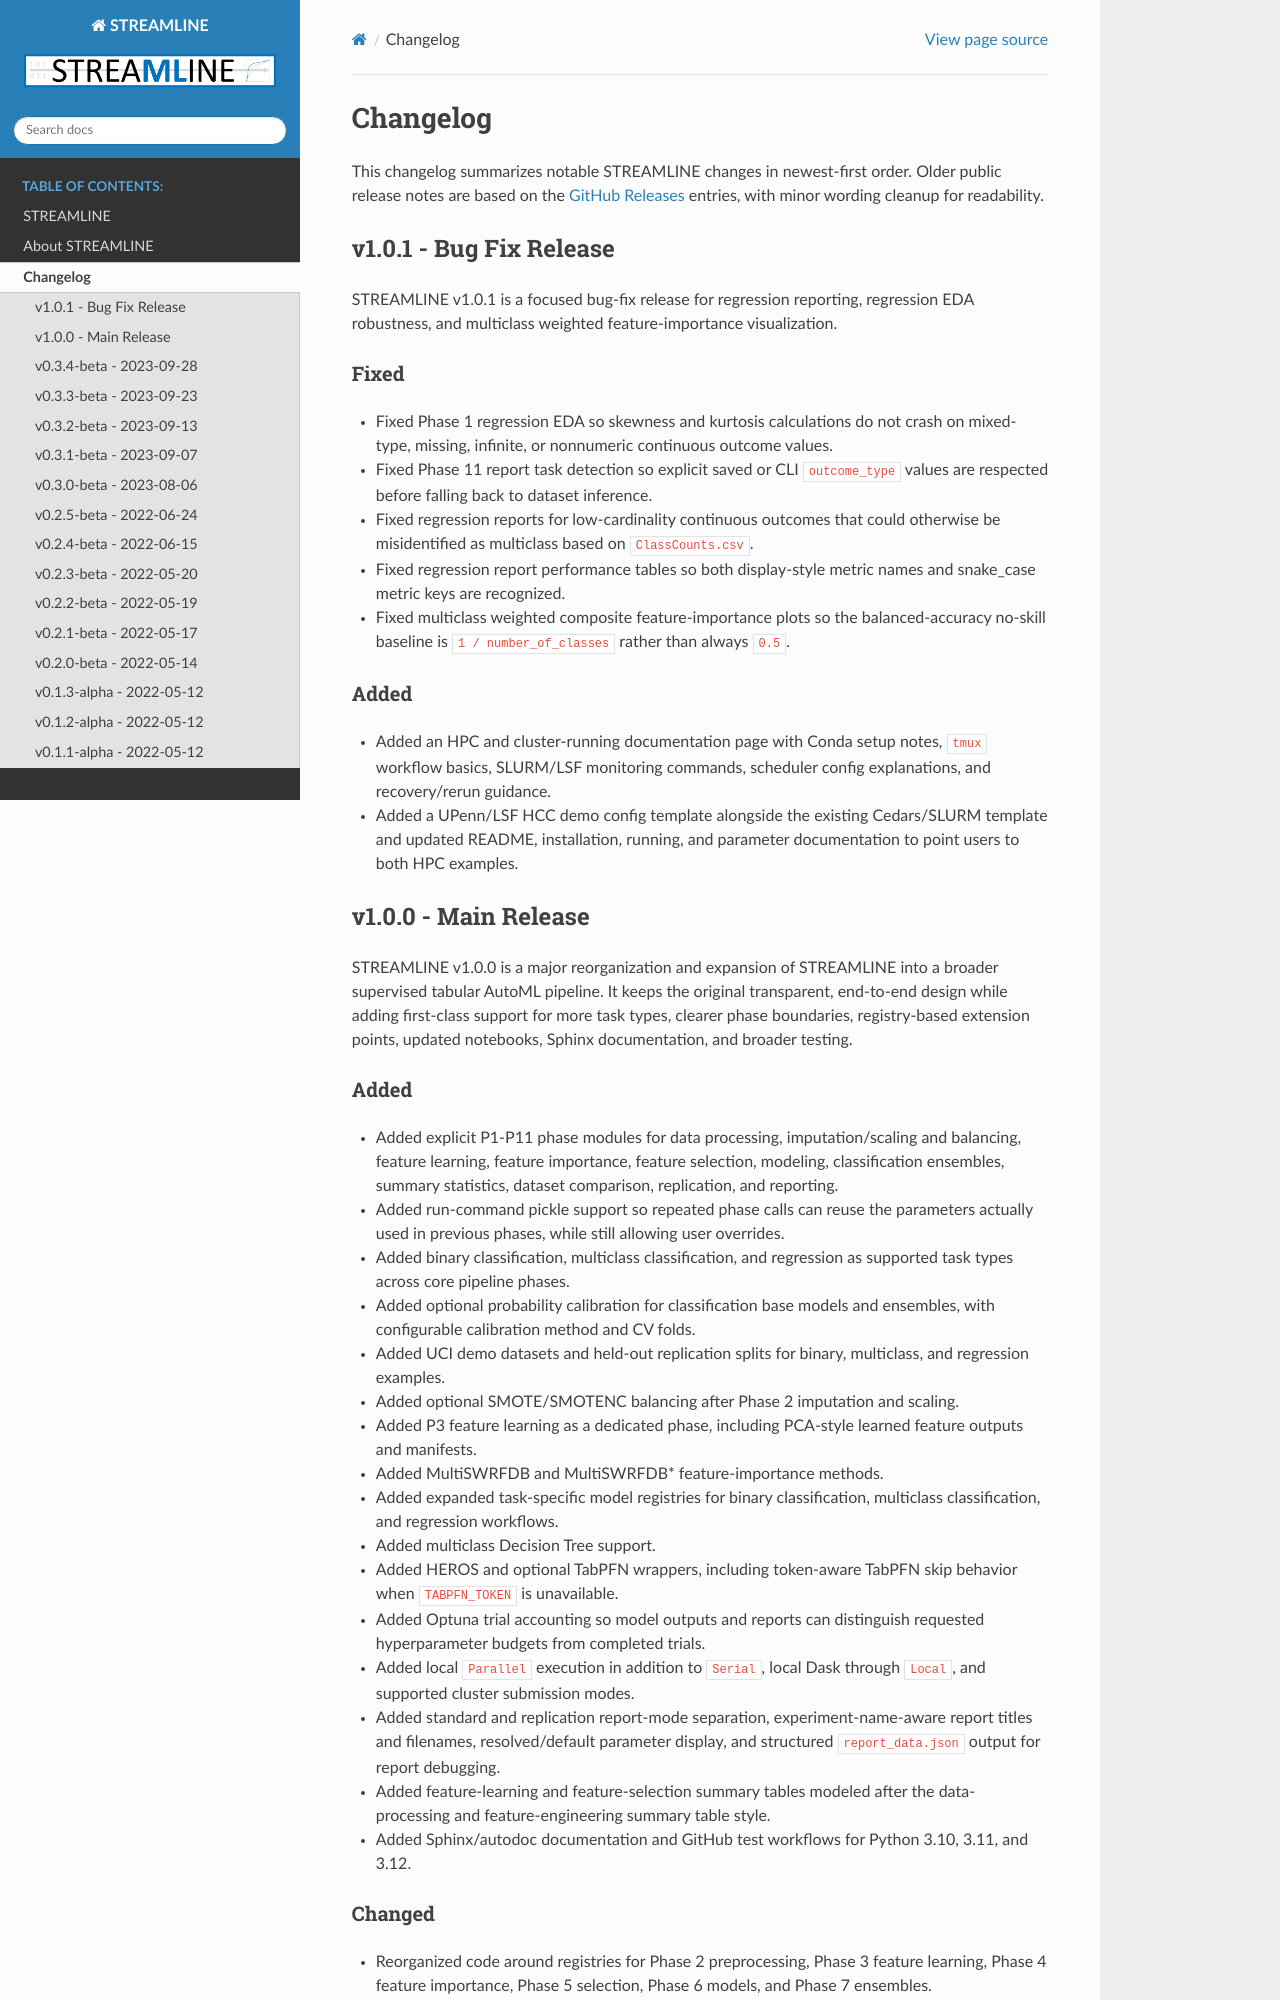

repository: UrbsLab/STREAMLINE · page: changelog.html · generator: sphinx

# Changelog

This changelog summarizes notable STREAMLINE changes in newest-first order.
Older public release notes are based on the
[GitHub Releases](https://github.com/UrbsLab/STREAMLINE/releases) entries, with
minor wording cleanup for readability.

## v1.0.1 - Bug Fix Release

STREAMLINE v1.0.1 is a focused bug-fix release for regression reporting,
regression EDA robustness, and multiclass weighted feature-importance
visualization.

### Fixed

* Fixed Phase 1 regression EDA so skewness and kurtosis calculations do not
  crash on mixed-type, missing, infinite, or nonnumeric continuous outcome
  values.
* Fixed Phase 11 report task detection so explicit saved or CLI `outcome_type`
  values are respected before falling back to dataset inference.
* Fixed regression reports for low-cardinality continuous outcomes that could
  otherwise be misidentified as multiclass based on `ClassCounts.csv`.
* Fixed regression report performance tables so both display-style metric names
  and snake_case metric keys are recognized.
* Fixed multiclass weighted composite feature-importance plots so the
  balanced-accuracy no-skill baseline is `1 / number_of_classes` rather than
  always `0.5`.

### Added

* Added an HPC and cluster-running documentation page with Conda setup notes,
  `tmux` workflow basics, SLURM/LSF monitoring commands, scheduler config
  explanations, and recovery/rerun guidance.
* Added a UPenn/LSF HCC demo config template alongside the existing
  Cedars/SLURM template and updated README, installation, running, and
  parameter documentation to point users to both HPC examples.

## v1.0.0 - Main Release

STREAMLINE v1.0.0 is a major reorganization and expansion of STREAMLINE into a
broader supervised tabular AutoML pipeline. It keeps the original transparent,
end-to-end design while adding first-class support for more task types, clearer
phase boundaries, registry-based extension points, updated notebooks, Sphinx
documentation, and broader testing.
